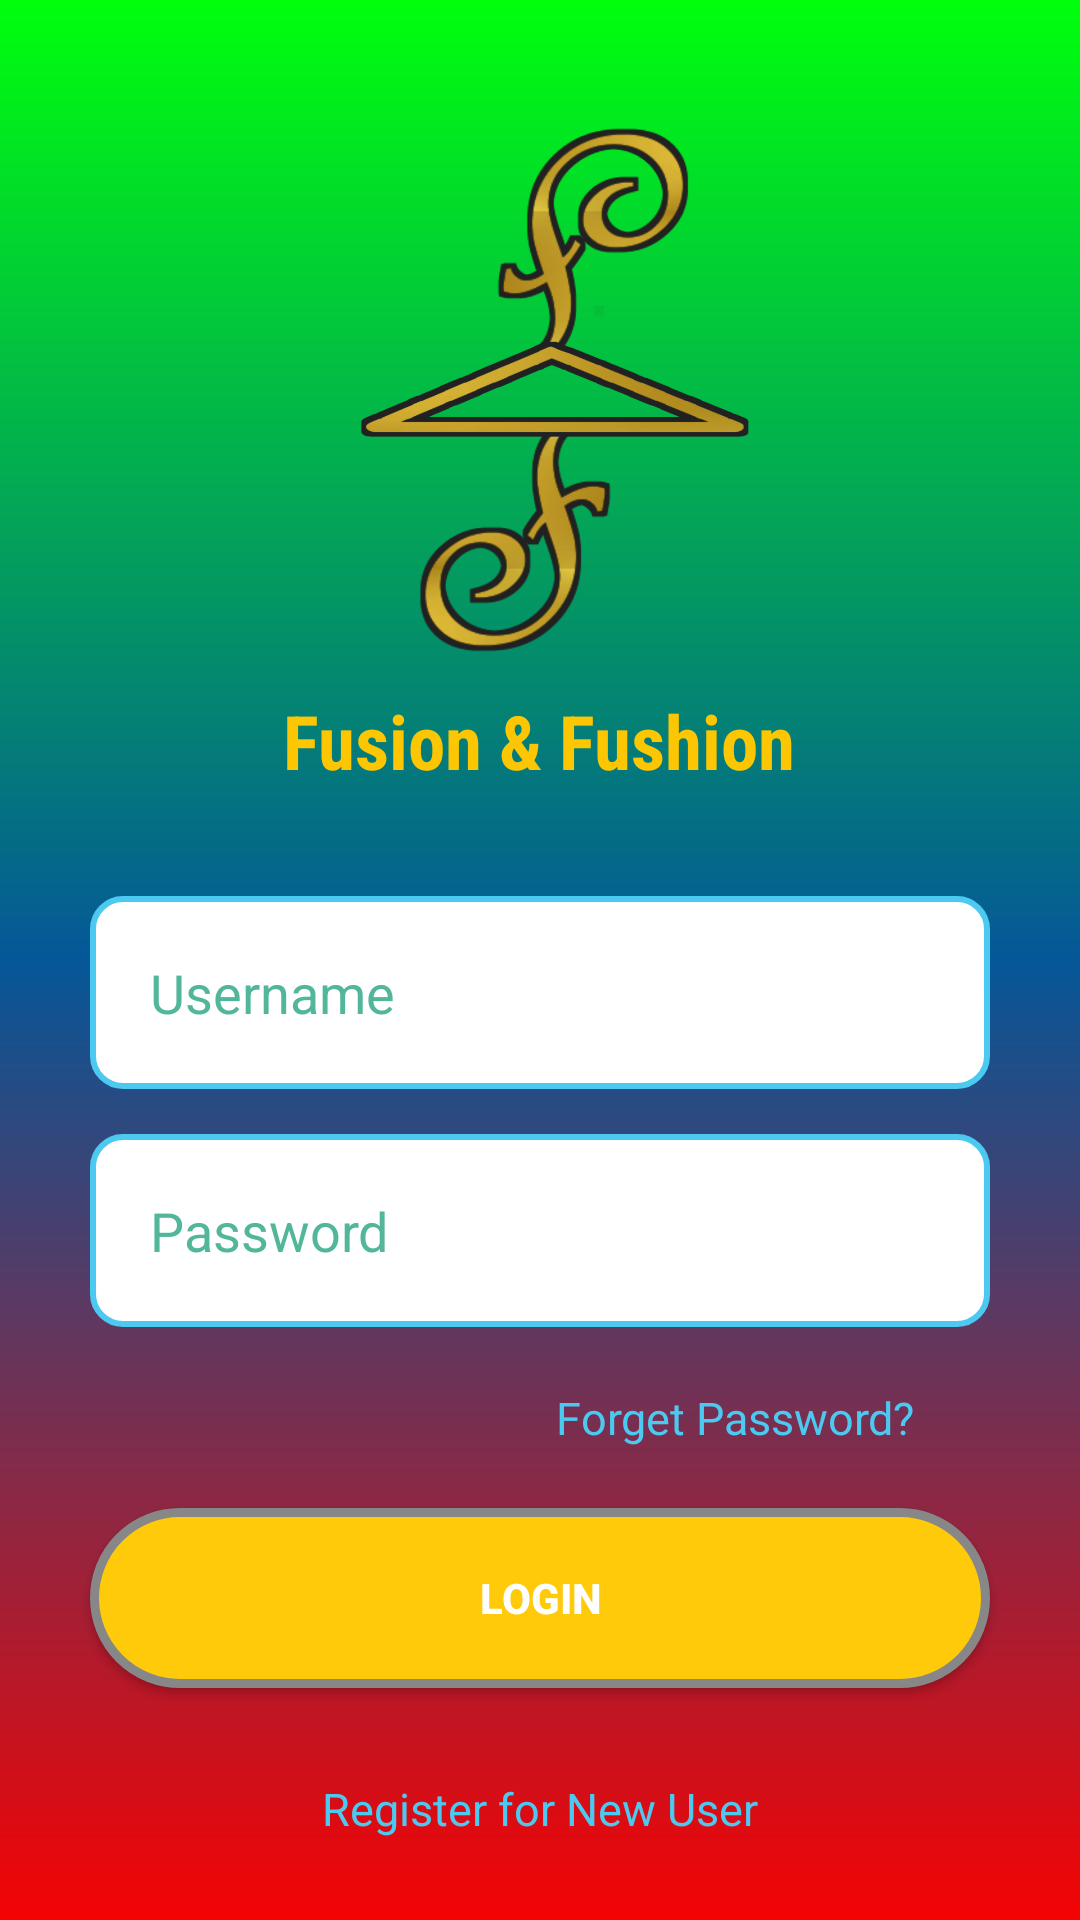

Layout XML and referenced resources for this Android screen:
<!-- AndroidManifest.xml: application theme Theme.FinalProject -->
<!-- res/layout/activity_login.xml -->
<?xml version="1.0" encoding="utf-8"?>
<LinearLayout xmlns:android="http://schemas.android.com/apk/res/android"
    xmlns:tools="http://schemas.android.com/tools"
    android:layout_width="match_parent"
    android:layout_height="match_parent"
    xmlns:app="http://schemas.android.com/apk/res-auto"
    android:background="@drawable/gradient"
    tools:context=".LoginActivity">


    <LinearLayout
        android:layout_width="match_parent"
        android:layout_height="match_parent"
        android:layout_gravity="center"
        android:layout_margin="20dp"
        android:orientation="vertical">

        <ImageView
            android:layout_width="200dp"
            android:layout_height="200dp"
            android:layout_gravity="center"
            android:src="@drawable/logo"/>
        <TextView
            android:layout_width="wrap_content"
            android:layout_height="wrap_content"
            android:text="Fusion &amp; Fushion"
            android:textColor="@color/j"
            android:fontFamily="sans-serif-condensed"
            android:textAllCaps="false"
            android:textStyle="bold"
            android:layout_gravity="center"
            android:layout_marginTop="10dp"
            android:textSize="25dp"/>
        <EditText
            android:id="@+id/et_Email"
            android:layout_width="300dp"
            android:layout_height="wrap_content"
            android:inputType="textEmailAddress"
            android:hint="Username"
            android:textColorHint="@color/by"
            android:textColor="@color/by"
            android:drawableLeft="@drawable/baseline_person_24"
            android:layout_gravity="center"
            android:drawablePadding="10dp"
            android:layout_marginTop="35dp"
            android:background="@drawable/edit"
            android:padding="20dp"/>
        <EditText
            android:id="@+id/et_Pass"
            android:layout_width="300dp"
            android:layout_height="wrap_content"

            android:inputType="textPassword"
            android:hint="Password"
            android:textColor="@color/by"
            android:textColorHint="@color/by"
            android:drawableLeft="@drawable/baseline_lock_24"
            android:imeOptions="actionDone"
            android:layout_gravity="center"
            android:drawablePadding="10dp"
            android:layout_marginTop="15dp"
            android:background="@drawable/edit"
            android:padding="20dp"/>
        <TextView
            android:id="@+id/fpass"
            android:layout_width="wrap_content"
            android:layout_height="wrap_content"
            android:text="Forget Password?"
            android:textAllCaps="false"
            android:layout_gravity="right"
            android:textColor="@color/b"
            android:layout_marginTop="20dp"
            android:textSize="15sp"
            android:fontFamily="sans-serif"
            android:layout_marginRight="35dp"/>

        <Button
            android:id="@+id/login"
            android:layout_width="300dp"
            android:layout_height="60dp"
            android:layout_gravity="center"
            android:layout_marginTop="20dp"
            android:background="@drawable/btn_rounded"
            android:text="Login"
            android:textColor="#fff"
            android:textStyle="bold" />
        <TextView
            android:id="@+id/tview"
            android:layout_marginTop="30dp"
            android:layout_width="wrap_content"
            android:layout_height="wrap_content"
            android:text="Register for New User"
            android:layout_gravity="center"
            android:textColor="@color/b"
            android:textSize="15sp"/>
    </LinearLayout>


</LinearLayout>
<!-- resources referenced by this layout -->
<resources>
  <color name="b">#4cc9f0</color>
  <color name="by">#52b69a</color>
  <color name="j">#fcc602</color>
  <!-- drawable btn_rounded (drawable) -->
  <?xml version="1.0" encoding="utf-8"?>
  <shape xmlns:android="http://schemas.android.com/apk/res/android" android:shape="rectangle" >
      <corners
          android:radius="100dp"
          />
      <solid
          android:color="#ffca0a"
          />
      <padding
          android:left="0dp"
          android:top="0dp"
          android:right="0dp"
          android:bottom="0dp"
          />
      <size
          android:width="270dp"
          android:height="60dp"
          />
      <stroke
          android:width="3dp"
          android:color="#878787"
          />
  </shape>
  <!-- drawable edit (drawable) -->
  <?xml version="1.0" encoding="utf-8"?>
  <shape xmlns:android="http://schemas.android.com/apk/res/android">
      <solid android:color="#fff"/>
      <stroke android:color="#4cc9f0"/>
      <stroke android:width="2dp"/>
      <corners android:radius="10dp"/>
  </shape>
  <!-- drawable gradient (drawable) -->
  <?xml version="1.0" encoding="utf-8"?>
  <shape xmlns:android="http://schemas.android.com/apk/res/android"
      android:shape="rectangle">
      <gradient
          android:startColor = "#F40303"
          android:centerColor = "#055798"
          android:endColor = "#00FF0C"
          android:angle = "90"
          android:type = "linear" />
  
  </shape>
  <!-- drawable logo: png bitmap (drawable, 208812 bytes) -->
  <style name="Theme.FinalProject" parent="Theme.AppCompat.Light.NoActionBar">
          
  
          <item name="colorPrimary">@color/lavander</item>
          <item name="colorPrimaryVariant">@color/lavander</item>
          <item name="colorOnPrimary">@color/white</item>
          
          <item name="colorSecondary">@color/teal_200</item>
          <item name="colorSecondaryVariant">@color/teal_700</item>
          <item name="colorOnSecondary">@color/black</item>
          
      </style>
  <color name="lavander">#8692f7</color>
  <color name="white">#FFFFFFFF</color>
  <color name="teal_200">#FF03DAC5</color>
  <color name="teal_700">#FF018786</color>
  <color name="black">#FF000000</color>
</resources>
